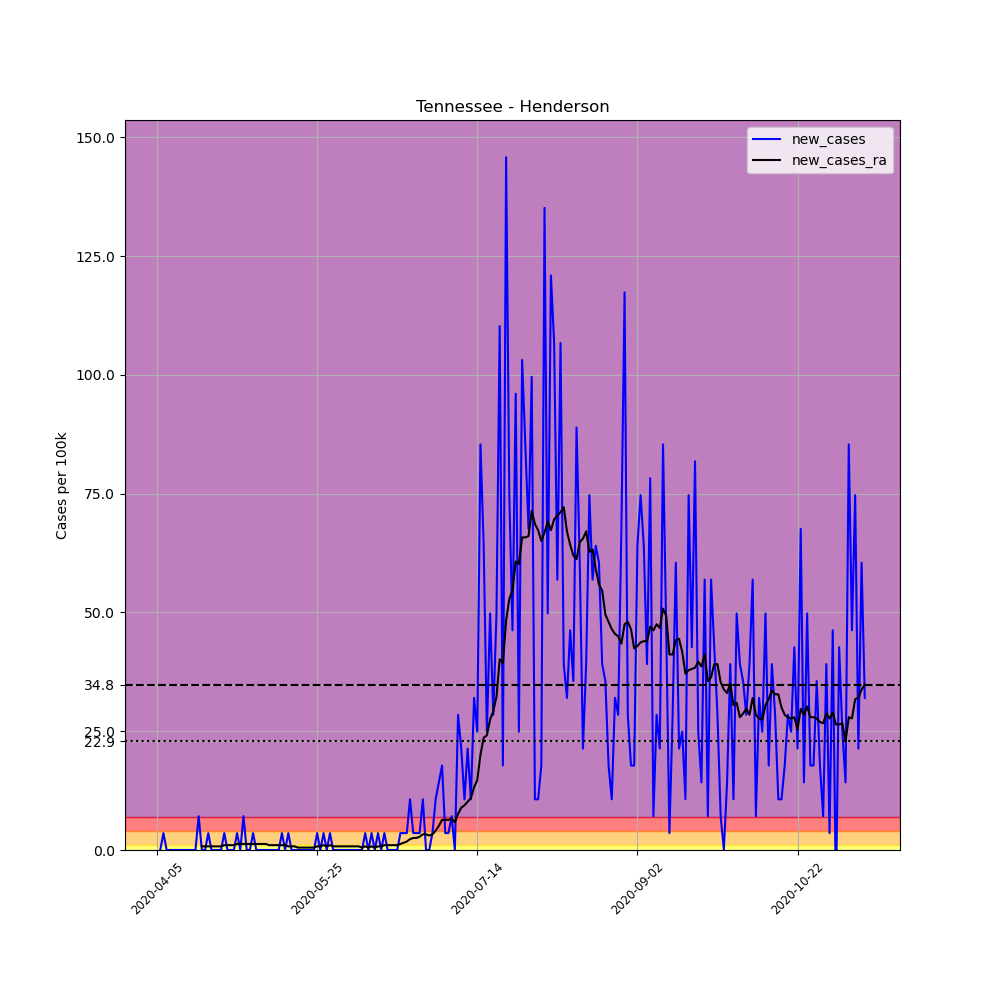

The table this chart was drawn from, first rows:
, date, county, state, fips, cases, deaths, COUNTY, STNAME, CTYNAME, POPESTIMATE2019, per_100k, new_cases, new_cases_ra
566103, 2020-04-05, Henderson, Tennessee, 47077, 1, 0, 77, Tennessee, Henderson, 28117, 3.557, , 
566104, 2020-04-06, Henderson, Tennessee, 47077, 1, 0, 77, Tennessee, Henderson, 28117, 3.557, 0.0, 
566105, 2020-04-07, Henderson, Tennessee, 47077, 2, 0, 77, Tennessee, Henderson, 28117, 7.113, 3.557, 
566106, 2020-04-08, Henderson, Tennessee, 47077, 2, 0, 77, Tennessee, Henderson, 28117, 7.113, 0.0, 
566107, 2020-04-09, Henderson, Tennessee, 47077, 2, 0, 77, Tennessee, Henderson, 28117, 7.113, 0.0, 
566108, 2020-04-10, Henderson, Tennessee, 47077, 2, 0, 77, Tennessee, Henderson, 28117, 7.113, 0.0, 
566109, 2020-04-11, Henderson, Tennessee, 47077, 2, 0, 77, Tennessee, Henderson, 28117, 7.113, 0.0, 
566110, 2020-04-12, Henderson, Tennessee, 47077, 2, 0, 77, Tennessee, Henderson, 28117, 7.113, 0.0, 
566111, 2020-04-13, Henderson, Tennessee, 47077, 2, 0, 77, Tennessee, Henderson, 28117, 7.113, 0.0, 
566112, 2020-04-14, Henderson, Tennessee, 47077, 2, 0, 77, Tennessee, Henderson, 28117, 7.113, 0.0, 
566113, 2020-04-15, Henderson, Tennessee, 47077, 2, 0, 77, Tennessee, Henderson, 28117, 7.113, 0.0, 
566114, 2020-04-16, Henderson, Tennessee, 47077, 2, 0, 77, Tennessee, Henderson, 28117, 7.113, 0.0, 
566115, 2020-04-17, Henderson, Tennessee, 47077, 2, 0, 77, Tennessee, Henderson, 28117, 7.113, 0.0, 
566116, 2020-04-18, Henderson, Tennessee, 47077, 4, 0, 77, Tennessee, Henderson, 28117, 14.23, 7.113, 
566117, 2020-04-19, Henderson, Tennessee, 47077, 4, 0, 77, Tennessee, Henderson, 28117, 14.23, 0.0, 0.7621
566118, 2020-04-20, Henderson, Tennessee, 47077, 4, 0, 77, Tennessee, Henderson, 28117, 14.23, 0.0, 0.7621
566119, 2020-04-21, Henderson, Tennessee, 47077, 5, 0, 77, Tennessee, Henderson, 28117, 17.78, 3.557, 0.7621
566120, 2020-04-22, Henderson, Tennessee, 47077, 5, 0, 77, Tennessee, Henderson, 28117, 17.78, 0.0, 0.7621
566121, 2020-04-23, Henderson, Tennessee, 47077, 5, 0, 77, Tennessee, Henderson, 28117, 17.78, 0.0, 0.7621
566122, 2020-04-24, Henderson, Tennessee, 47077, 5, 0, 77, Tennessee, Henderson, 28117, 17.78, 0.0, 0.7621
566123, 2020-04-25, Henderson, Tennessee, 47077, 5, 0, 77, Tennessee, Henderson, 28117, 17.78, 0.0, 0.7621
566124, 2020-04-26, Henderson, Tennessee, 47077, 6, 0, 77, Tennessee, Henderson, 28117, 21.34, 3.557, 1.016
566125, 2020-04-27, Henderson, Tennessee, 47077, 6, 0, 77, Tennessee, Henderson, 28117, 21.34, 0.0, 1.016
566126, 2020-04-28, Henderson, Tennessee, 47077, 6, 0, 77, Tennessee, Henderson, 28117, 21.34, 0.0, 1.016
566127, 2020-04-29, Henderson, Tennessee, 47077, 6, 0, 77, Tennessee, Henderson, 28117, 21.34, 0.0, 1.016
566128, 2020-04-30, Henderson, Tennessee, 47077, 7, 0, 77, Tennessee, Henderson, 28117, 24.9, 3.557, 1.27
566129, 2020-05-01, Henderson, Tennessee, 47077, 7, 0, 77, Tennessee, Henderson, 28117, 24.9, 0.0, 1.27
566130, 2020-05-02, Henderson, Tennessee, 47077, 9, 0, 77, Tennessee, Henderson, 28117, 32.01, 7.113, 1.27
566131, 2020-05-03, Henderson, Tennessee, 47077, 9, 0, 77, Tennessee, Henderson, 28117, 32.01, 0.0, 1.27
566132, 2020-05-04, Henderson, Tennessee, 47077, 9, 0, 77, Tennessee, Henderson, 28117, 32.01, 0.0, 1.27
566133, 2020-05-05, Henderson, Tennessee, 47077, 10, 0, 77, Tennessee, Henderson, 28117, 35.57, 3.557, 1.27
566134, 2020-05-06, Henderson, Tennessee, 47077, 10, 0, 77, Tennessee, Henderson, 28117, 35.57, 0.0, 1.27
566135, 2020-05-07, Henderson, Tennessee, 47077, 10, 0, 77, Tennessee, Henderson, 28117, 35.57, 0.0, 1.27
566136, 2020-05-08, Henderson, Tennessee, 47077, 10, 0, 77, Tennessee, Henderson, 28117, 35.57, 0.0, 1.27
566137, 2020-05-09, Henderson, Tennessee, 47077, 10, 0, 77, Tennessee, Henderson, 28117, 35.57, 0.0, 1.27
566138, 2020-05-10, Henderson, Tennessee, 47077, 10, 0, 77, Tennessee, Henderson, 28117, 35.57, 0.0, 1.016
566139, 2020-05-11, Henderson, Tennessee, 47077, 10, 0, 77, Tennessee, Henderson, 28117, 35.57, 0.0, 1.016
566140, 2020-05-12, Henderson, Tennessee, 47077, 10, 0, 77, Tennessee, Henderson, 28117, 35.57, 0.0, 1.016
566141, 2020-05-13, Henderson, Tennessee, 47077, 10, 0, 77, Tennessee, Henderson, 28117, 35.57, 0.0, 1.016
566142, 2020-05-14, Henderson, Tennessee, 47077, 11, 0, 77, Tennessee, Henderson, 28117, 39.12, 3.557, 1.016
566143, 2020-05-15, Henderson, Tennessee, 47077, 11, 0, 77, Tennessee, Henderson, 28117, 39.12, 0.0, 1.016
566144, 2020-05-16, Henderson, Tennessee, 47077, 12, 0, 77, Tennessee, Henderson, 28117, 42.68, 3.557, 0.7621
566145, 2020-05-17, Henderson, Tennessee, 47077, 12, 0, 77, Tennessee, Henderson, 28117, 42.68, 0.0, 0.7621
566146, 2020-05-18, Henderson, Tennessee, 47077, 12, 0, 77, Tennessee, Henderson, 28117, 42.68, 0.0, 0.7621
566147, 2020-05-19, Henderson, Tennessee, 47077, 12, 0, 77, Tennessee, Henderson, 28117, 42.68, 0.0, 0.5081
566148, 2020-05-20, Henderson, Tennessee, 47077, 12, 0, 77, Tennessee, Henderson, 28117, 42.68, 0.0, 0.5081
566149, 2020-05-21, Henderson, Tennessee, 47077, 12, 0, 77, Tennessee, Henderson, 28117, 42.68, 0.0, 0.5081
566150, 2020-05-22, Henderson, Tennessee, 47077, 12, 0, 77, Tennessee, Henderson, 28117, 42.68, 0.0, 0.5081
566151, 2020-05-23, Henderson, Tennessee, 47077, 12, 0, 77, Tennessee, Henderson, 28117, 42.68, 0.0, 0.5081
566152, 2020-05-24, Henderson, Tennessee, 47077, 12, 0, 77, Tennessee, Henderson, 28117, 42.68, 0.0, 0.5081
566153, 2020-05-25, Henderson, Tennessee, 47077, 13, 0, 77, Tennessee, Henderson, 28117, 46.24, 3.557, 0.7621
566154, 2020-05-26, Henderson, Tennessee, 47077, 13, 0, 77, Tennessee, Henderson, 28117, 46.24, 0.0, 0.7621
566155, 2020-05-27, Henderson, Tennessee, 47077, 14, 0, 77, Tennessee, Henderson, 28117, 49.79, 3.557, 1.016
566156, 2020-05-28, Henderson, Tennessee, 47077, 14, 0, 77, Tennessee, Henderson, 28117, 49.79, 0.0, 0.7621
566157, 2020-05-29, Henderson, Tennessee, 47077, 15, 0, 77, Tennessee, Henderson, 28117, 53.35, 3.557, 1.016
566158, 2020-05-30, Henderson, Tennessee, 47077, 15, 0, 77, Tennessee, Henderson, 28117, 53.35, 0.0, 0.7621
566159, 2020-05-31, Henderson, Tennessee, 47077, 15, 0, 77, Tennessee, Henderson, 28117, 53.35, 0.0, 0.7621
566160, 2020-06-01, Henderson, Tennessee, 47077, 15, 0, 77, Tennessee, Henderson, 28117, 53.35, 0.0, 0.7621
566161, 2020-06-02, Henderson, Tennessee, 47077, 15, 0, 77, Tennessee, Henderson, 28117, 53.35, 0.0, 0.7621
566162, 2020-06-03, Henderson, Tennessee, 47077, 15, 0, 77, Tennessee, Henderson, 28117, 53.35, 0.0, 0.7621
... 162 more rows
